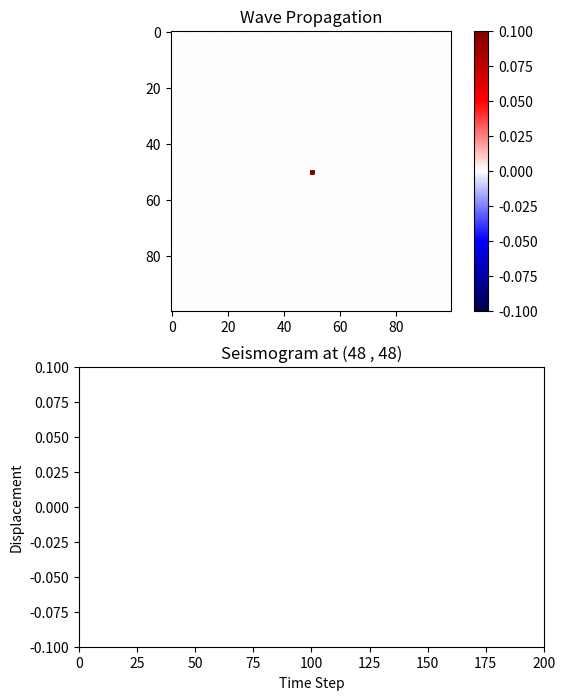

Here is the Python script that generated this plot:
import numpy as np
import matplotlib.pyplot as plt
import matplotlib.animation as animation

# Grid size and time parameters
nx, ny = 100, 100  # Grid resolution
dx = dy = 1.0  # Grid spacing
dt = 0.005  # Time step
nt = 200  # Number of time steps

# Elastic properties
rho = 1.0
mu = 1.0   # Shear modulus (S-wave)
lam = 2.0  # First Lamé parameter (P-wave)

# Compute P-wave and S-wave speeds
vp = np.sqrt((lam + 2 * mu) / rho)
vs = np.sqrt(mu / rho)

# Initialize displacement and velocity fields
u_x = np.zeros((nx, ny))  # X-displacement
u_y = np.zeros((nx, ny))  # Y-displacement
v_x = np.zeros((nx, ny))  # X-velocity
v_y = np.zeros((nx, ny))  # Y-velocity

# Define source location (epicenter)
source_x, source_y = nx // 2, ny // 2
u_x[source_x, source_y] = 1.0
u_y[source_x, source_y] = 1.0

# Define seismometer location (e.g., at bottom-right corner)
seismo_x, seismo_y = 48, 48
seismogram = []

# Initialize figure for wave animation
fig, (ax1, ax2) = plt.subplots(2, 1, figsize=(6, 8))

# Wave propagation plot
cax = ax1.imshow(np.sqrt(u_x**2 + u_y**2), cmap='seismic', vmin=-0.1, vmax=0.1)
ax1.set_title("Wave Propagation")
fig.colorbar(cax, ax=ax1)

# Seismogram plot
seismo_line, = ax2.plot([], [], color='black')
ax2.set_xlim(0, nt)
ax2.set_ylim(-0.1, 0.1)
ax2.set_title("Seismogram at ({} , {})".format(seismo_x, seismo_y))
ax2.set_xlabel("Time Step")
ax2.set_ylabel("Displacement")

# Finite Difference Method update function
def update(frame):
    global u_x, u_y, v_x, v_y

    u_x_new = np.copy(u_x)
    u_y_new = np.copy(u_y)

    # Loop over grid (ignoring boundaries)
    for i in range(1, nx - 1):
        for j in range(1, ny - 1):
            laplacian_x = (u_x[i+1, j] + u_x[i-1, j] + u_x[i, j+1] + u_x[i, j-1] - 4*u_x[i, j]) / dx**2
            laplacian_y = (u_y[i+1, j] + u_y[i-1, j] + u_y[i, j+1] + u_y[i, j-1] - 4*u_y[i, j]) / dy**2

            # Update velocity fields
            v_x[i, j] += dt * (vp**2 * laplacian_x + vs**2 * laplacian_y)
            v_y[i, j] += dt * (vs**2 * laplacian_x + vp**2 * laplacian_y)

            # Update displacement fields
            u_x_new[i, j] += dt * v_x[i, j]
            u_y_new[i, j] += dt * v_y[i, j]

    u_x[:] = u_x_new[:]
    u_y[:] = u_y_new[:]

    # Record seismogram data
    seismogram.append(u_x[seismo_x, seismo_y])

    # Update wave visualization
    cax.set_array(np.sqrt(u_x**2 + u_y**2))

    # Update seismogram plot
    seismo_line.set_data(range(len(seismogram)), seismogram)

    return [cax, seismo_line]

# Animate simulation
ani = animation.FuncAnimation(fig, update, frames=nt, interval=50, blit=False)
plt.show()
